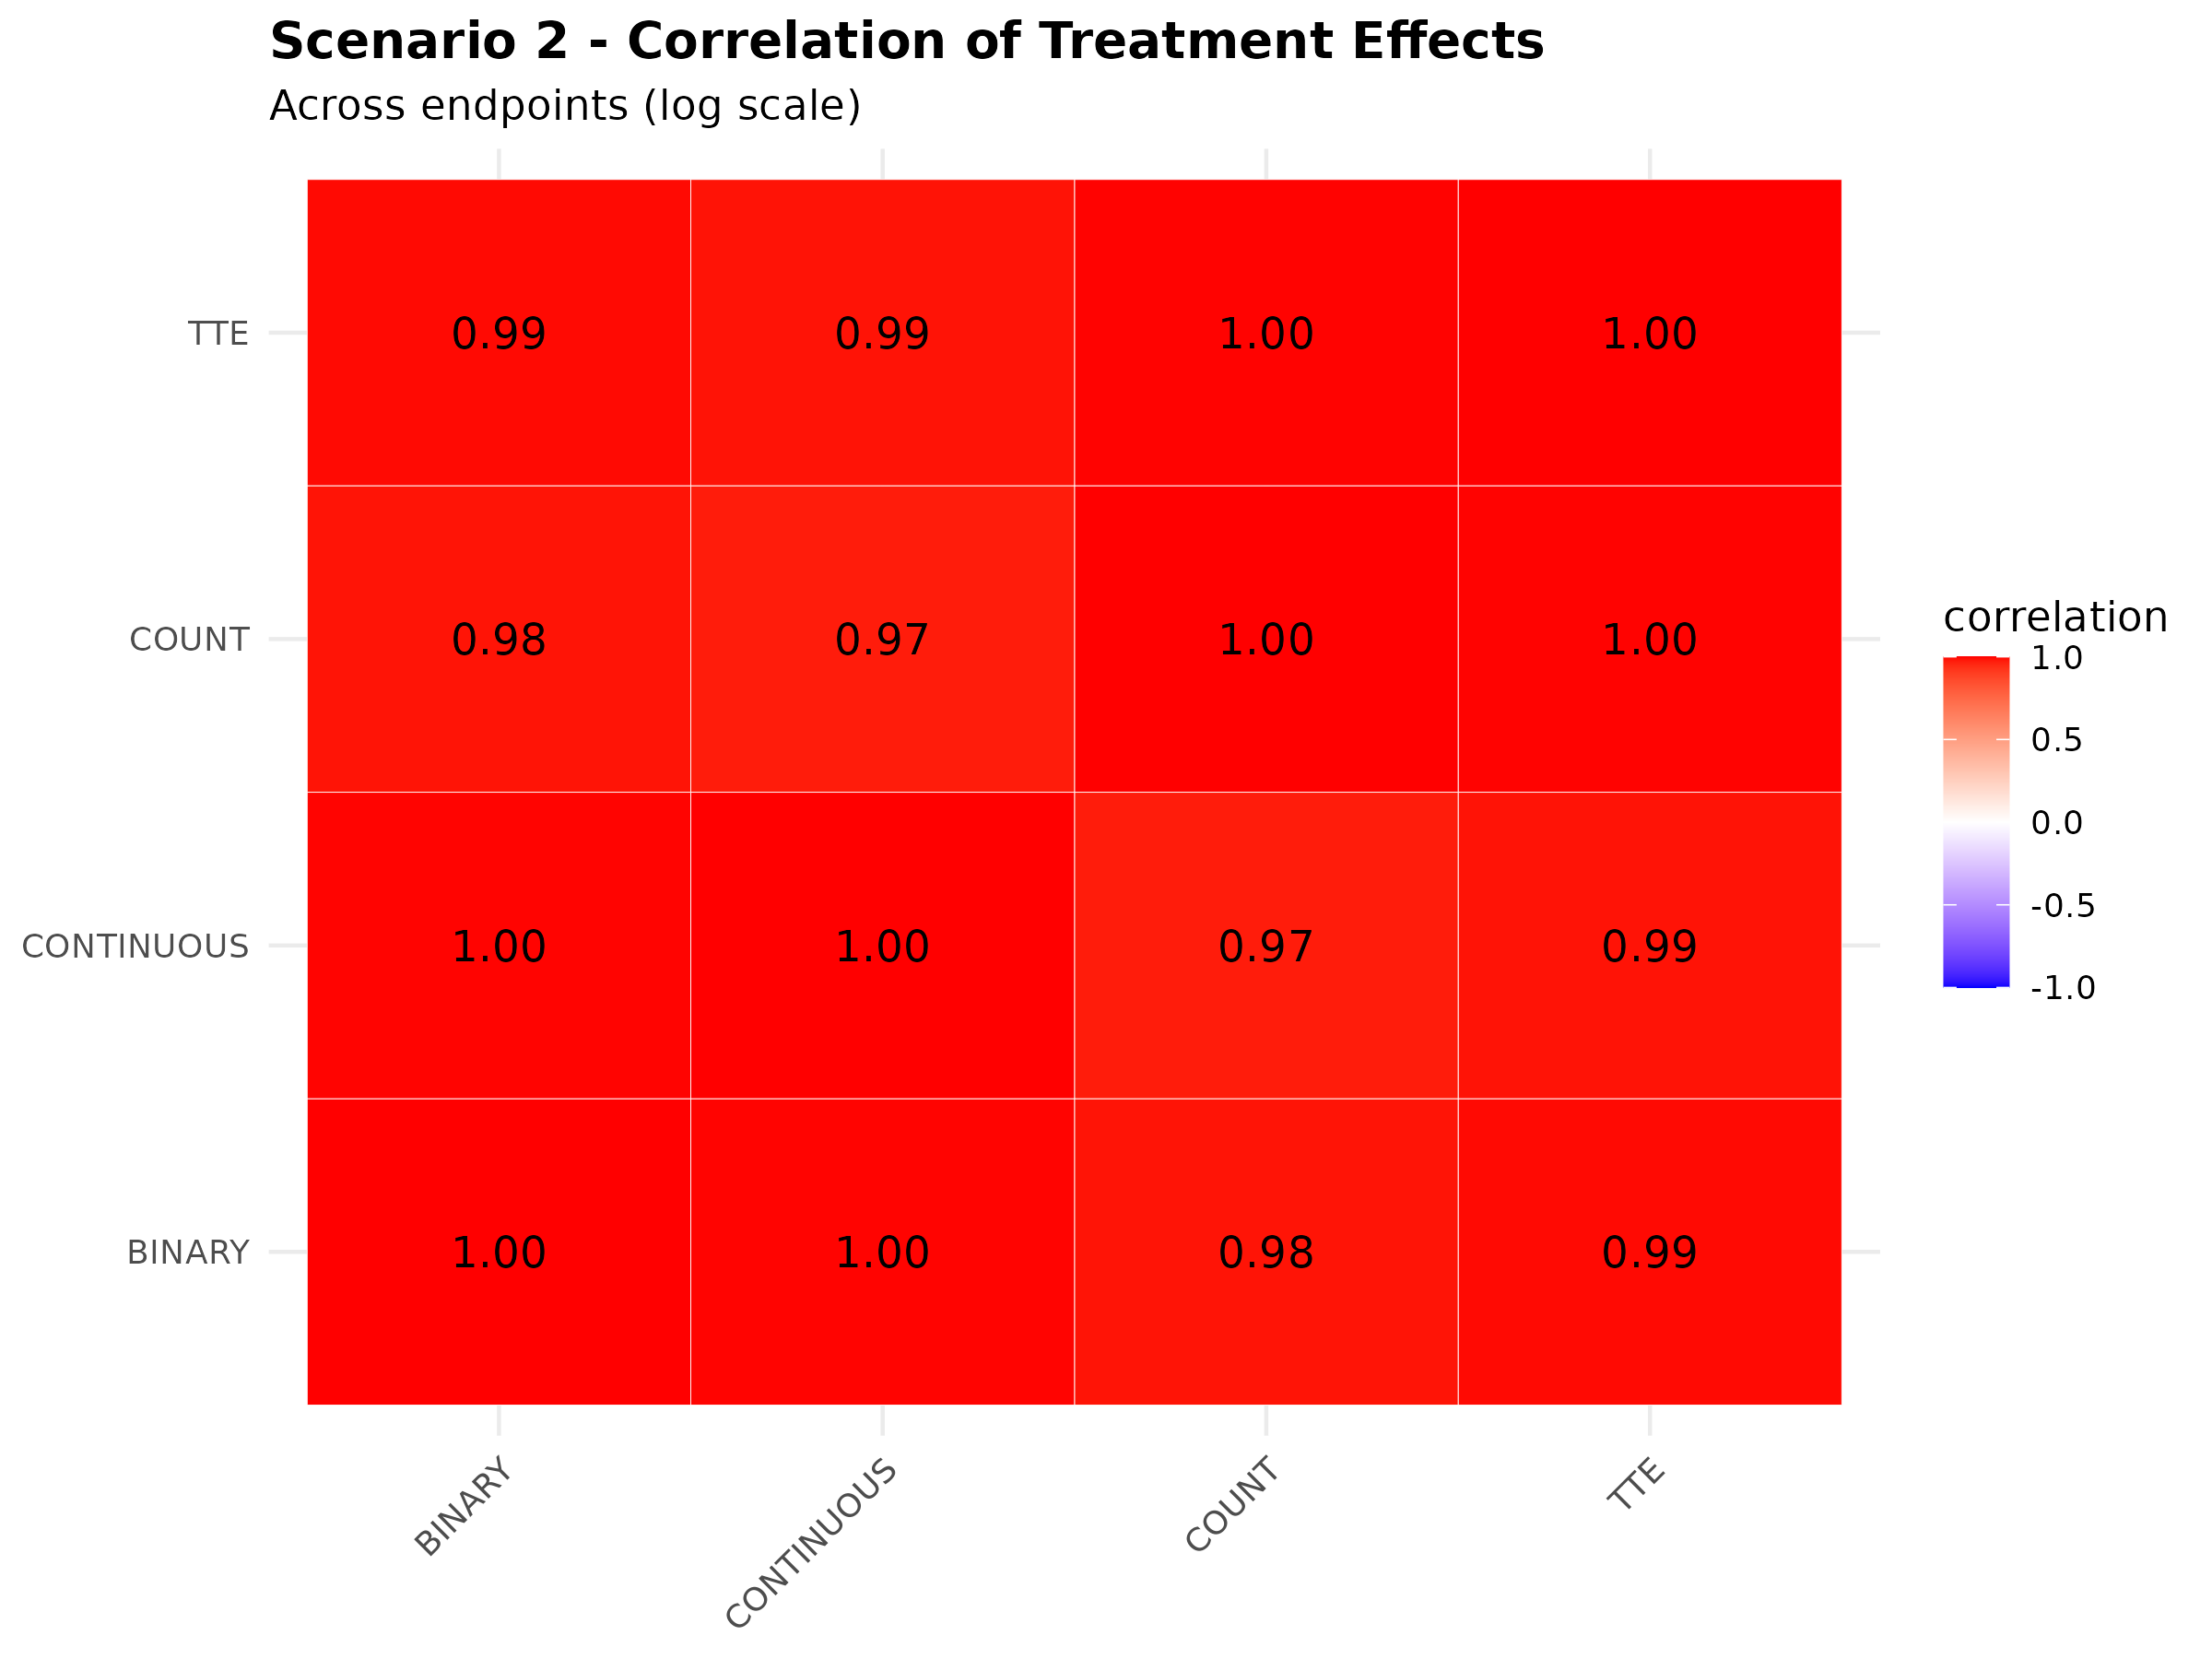

The table this chart was drawn from, first rows:
, TTE, BINARY, COUNT, CONTINUOUS
TTE, 1, 0.993, 0.9976, 0.9852
BINARY, 0.993, 1, 0.9841, 0.9974
COUNT, 0.9976, 0.9841, 1, 0.9732
CONTINUOUS, 0.9852, 0.9974, 0.9732, 1
